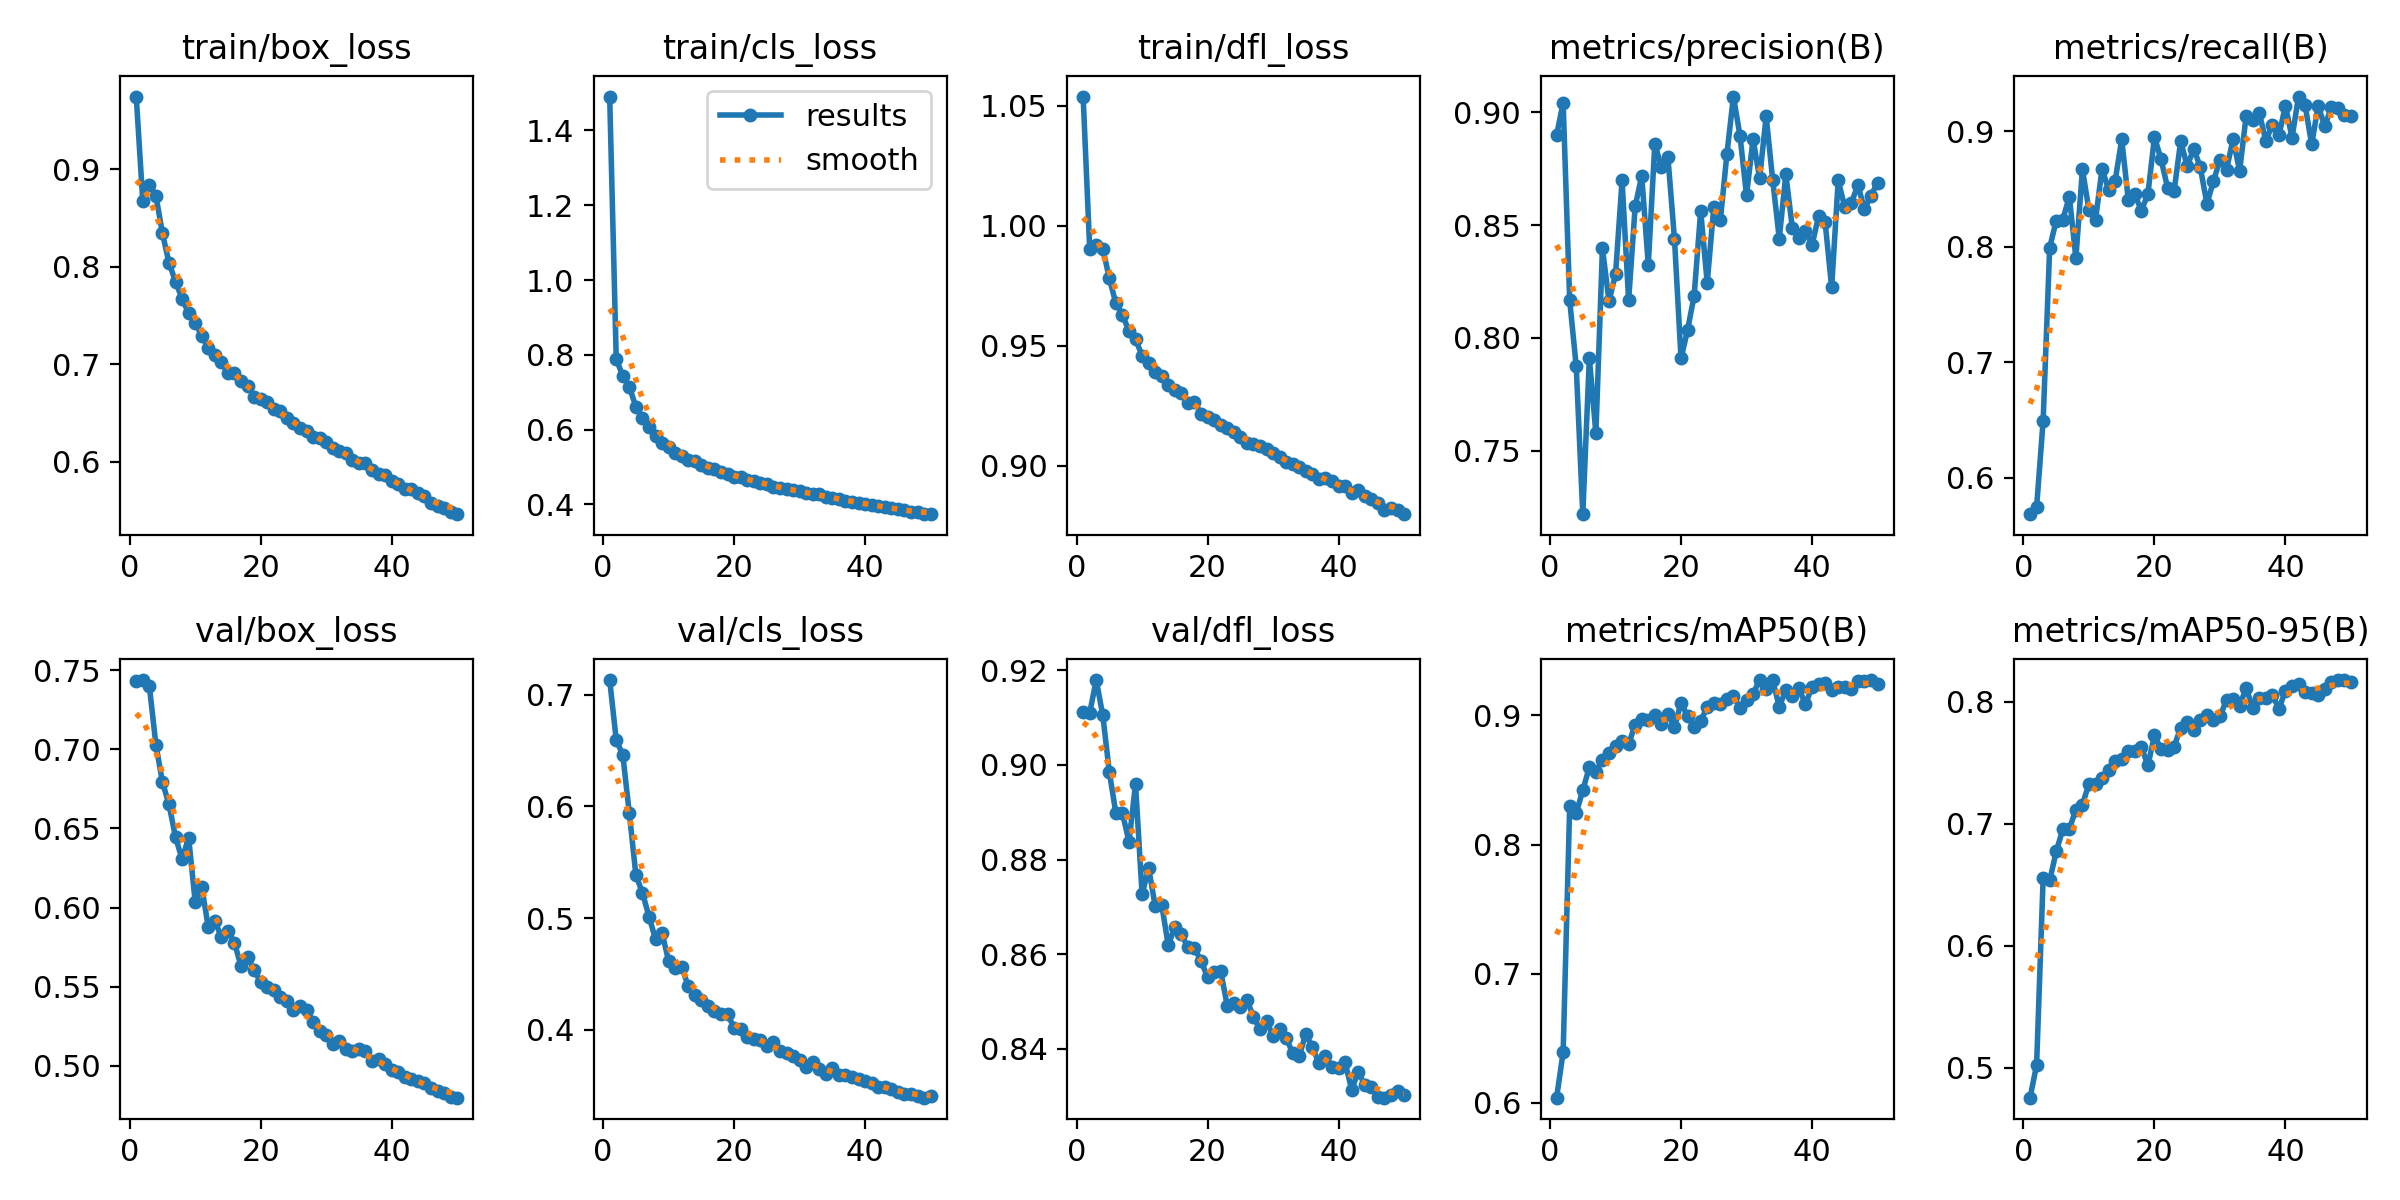

The file beside this chart, header and first rows:
epoch, train/box_loss, train/cls_loss, train/dfl_loss, metrics/precision(B), metrics/recall(B), metrics/mAP50(B), metrics/mAP50-95(B), val/box_loss, val/cls_loss, val/dfl_loss, lr/pg0, lr/pg1, lr/pg2
1, 0.9748, 1.491, 1.054, 0.8898, 0.5686, 0.604, 0.4756, 0.743, 0.7129, 0.9111, 0.07007, 0.003325, 0.003325
2, 0.8673, 0.7884, 0.9905, 0.9043, 0.5746, 0.6392, 0.5022, 0.7438, 0.6594, 0.911, 0.03994, 0.006527, 0.006527
3, 0.8842, 0.7439, 0.992, 0.8166, 0.6495, 0.8296, 0.6554, 0.7401, 0.6459, 0.918, 0.009678, 0.009596, 0.009596
4, 0.8731, 0.7143, 0.9905, 0.7873, 0.7994, 0.8245, 0.6536, 0.703, 0.5937, 0.9105, 0.009406, 0.009406, 0.009406
5, 0.8346, 0.6612, 0.9781, 0.7218, 0.8227, 0.842, 0.6774, 0.6793, 0.5384, 0.8985, 0.009208, 0.009208, 0.009208
6, 0.8042, 0.6323, 0.9677, 0.791, 0.8236, 0.8599, 0.6956, 0.6652, 0.5227, 0.8898, 0.00901, 0.00901, 0.00901
7, 0.7849, 0.6066, 0.963, 0.7576, 0.8435, 0.8565, 0.6957, 0.6444, 0.5013, 0.8899, 0.008812, 0.008812, 0.008812
8, 0.7674, 0.5835, 0.9561, 0.8396, 0.7904, 0.8658, 0.7118, 0.6306, 0.4812, 0.8838, 0.008614, 0.008614, 0.008614
9, 0.7525, 0.5654, 0.9528, 0.8163, 0.8671, 0.8706, 0.7158, 0.6442, 0.4865, 0.8959, 0.008416, 0.008416, 0.008416
10, 0.7429, 0.5529, 0.9459, 0.8282, 0.8316, 0.8766, 0.7328, 0.6037, 0.4615, 0.8726, 0.008218, 0.008218, 0.008218
11, 0.7294, 0.538, 0.9427, 0.8698, 0.8235, 0.88, 0.7324, 0.6132, 0.4557, 0.8782, 0.00802, 0.00802, 0.00802
12, 0.7173, 0.5294, 0.9392, 0.8167, 0.8678, 0.878, 0.7373, 0.5875, 0.456, 0.8702, 0.007822, 0.007822, 0.007822
13, 0.7099, 0.5197, 0.9375, 0.8583, 0.8492, 0.8928, 0.7442, 0.5917, 0.439, 0.8704, 0.007624, 0.007624, 0.007624
14, 0.7022, 0.515, 0.9338, 0.8717, 0.8574, 0.8974, 0.7518, 0.5812, 0.4309, 0.8618, 0.007426, 0.007426, 0.007426
15, 0.6909, 0.5044, 0.9316, 0.8324, 0.893, 0.8968, 0.7532, 0.5851, 0.4268, 0.8658, 0.007228, 0.007228, 0.007228
16, 0.6913, 0.4985, 0.9302, 0.8861, 0.8409, 0.9007, 0.7595, 0.5778, 0.4215, 0.8642, 0.00703, 0.00703, 0.00703
17, 0.6835, 0.4949, 0.9264, 0.8755, 0.8455, 0.8935, 0.7601, 0.5628, 0.4165, 0.8615, 0.006832, 0.006832, 0.006832
18, 0.6775, 0.4879, 0.9268, 0.88, 0.8312, 0.9009, 0.7631, 0.5689, 0.4142, 0.8612, 0.006634, 0.006634, 0.006634
19, 0.6669, 0.4805, 0.9218, 0.8438, 0.8459, 0.8907, 0.7479, 0.5603, 0.4141, 0.8586, 0.006436, 0.006436, 0.006436
20, 0.6644, 0.4741, 0.9203, 0.7908, 0.8951, 0.9099, 0.7726, 0.5529, 0.4016, 0.8551, 0.006238, 0.006238, 0.006238
21, 0.661, 0.4732, 0.9193, 0.8034, 0.8759, 0.8993, 0.7612, 0.5497, 0.4009, 0.8563, 0.00604, 0.00604, 0.00604
22, 0.6546, 0.4664, 0.917, 0.8186, 0.8512, 0.8908, 0.7602, 0.5481, 0.3939, 0.8564, 0.005842, 0.005842, 0.005842
23, 0.6517, 0.4639, 0.9157, 0.8561, 0.8485, 0.8954, 0.7633, 0.5435, 0.3919, 0.8491, 0.005644, 0.005644, 0.005644
24, 0.6449, 0.4573, 0.9143, 0.8244, 0.8915, 0.9068, 0.7789, 0.5409, 0.3905, 0.8497, 0.005446, 0.005446, 0.005446
25, 0.6397, 0.4534, 0.9121, 0.8579, 0.8697, 0.9099, 0.7835, 0.535, 0.386, 0.8488, 0.005248, 0.005248, 0.005248
26, 0.6349, 0.447, 0.9096, 0.852, 0.8851, 0.9091, 0.7766, 0.5377, 0.3893, 0.8503, 0.00505, 0.00505, 0.00505
27, 0.6317, 0.4453, 0.9092, 0.8813, 0.8688, 0.9127, 0.7855, 0.5351, 0.3809, 0.8468, 0.004852, 0.004852, 0.004852
28, 0.6256, 0.4412, 0.9081, 0.907, 0.8375, 0.9149, 0.789, 0.5279, 0.379, 0.8441, 0.004654, 0.004654, 0.004654
29, 0.625, 0.4382, 0.9072, 0.8897, 0.8566, 0.9061, 0.785, 0.5221, 0.3763, 0.8459, 0.004456, 0.004456, 0.004456
30, 0.6202, 0.4362, 0.9053, 0.8631, 0.8756, 0.9121, 0.7882, 0.5192, 0.3727, 0.8426, 0.004258, 0.004258, 0.004258
31, 0.6137, 0.4308, 0.9037, 0.8881, 0.867, 0.9167, 0.8016, 0.5134, 0.3672, 0.8441, 0.00406, 0.00406, 0.00406
32, 0.6107, 0.4277, 0.9016, 0.8708, 0.8932, 0.9274, 0.802, 0.5153, 0.3712, 0.8423, 0.003862, 0.003862, 0.003862
33, 0.6095, 0.4267, 0.9009, 0.8982, 0.8658, 0.9201, 0.7969, 0.5106, 0.3647, 0.839, 0.003664, 0.003664, 0.003664
34, 0.6021, 0.4208, 0.8998, 0.8699, 0.9134, 0.9273, 0.8114, 0.5095, 0.3604, 0.8385, 0.003466, 0.003466, 0.003466
35, 0.5991, 0.4182, 0.8978, 0.844, 0.9101, 0.9067, 0.795, 0.5108, 0.3657, 0.8431, 0.003268, 0.003268, 0.003268
36, 0.5986, 0.4147, 0.8968, 0.8724, 0.916, 0.9196, 0.8029, 0.5096, 0.3592, 0.8403, 0.00307, 0.00307, 0.00307
37, 0.5911, 0.4104, 0.8944, 0.8486, 0.8919, 0.9147, 0.8034, 0.5032, 0.3596, 0.8369, 0.002872, 0.002872, 0.002872
38, 0.5873, 0.4078, 0.8951, 0.8441, 0.9056, 0.9209, 0.8057, 0.504, 0.3574, 0.8385, 0.002674, 0.002674, 0.002674
39, 0.5869, 0.405, 0.8938, 0.8474, 0.8964, 0.9087, 0.7942, 0.501, 0.3558, 0.836, 0.002476, 0.002476, 0.002476
40, 0.5803, 0.4009, 0.8915, 0.841, 0.9223, 0.922, 0.8092, 0.4975, 0.3543, 0.8359, 0.002278, 0.002278, 0.002278
41, 0.5769, 0.3989, 0.8918, 0.8539, 0.8945, 0.9241, 0.8129, 0.496, 0.3523, 0.8371, 0.00208, 0.00208, 0.00208
42, 0.5725, 0.3954, 0.8885, 0.8513, 0.9301, 0.9249, 0.815, 0.4925, 0.3485, 0.8314, 0.001882, 0.001882, 0.001882
43, 0.5726, 0.3937, 0.89, 0.8224, 0.9226, 0.9195, 0.808, 0.4915, 0.3487, 0.8351, 0.001684, 0.001684, 0.001684
44, 0.5683, 0.3906, 0.8874, 0.8698, 0.8888, 0.9223, 0.8071, 0.4902, 0.3469, 0.8323, 0.001486, 0.001486, 0.001486
45, 0.5649, 0.3879, 0.8864, 0.858, 0.9221, 0.9223, 0.8057, 0.4889, 0.3447, 0.8318, 0.001288, 0.001288, 0.001288
46, 0.5582, 0.3842, 0.8844, 0.8597, 0.9043, 0.9201, 0.8109, 0.4857, 0.3426, 0.8297, 0.00109, 0.00109, 0.00109
47, 0.5547, 0.3796, 0.8815, 0.8677, 0.921, 0.9269, 0.8166, 0.4843, 0.3422, 0.8296, 0.000892, 0.000892, 0.000892
48, 0.5531, 0.3793, 0.8827, 0.8572, 0.92, 0.927, 0.8179, 0.4826, 0.341, 0.8301, 0.000694, 0.000694, 0.000694
49, 0.5487, 0.3752, 0.8817, 0.8631, 0.9141, 0.9273, 0.8178, 0.4804, 0.3393, 0.831, 0.000496, 0.000496, 0.000496
50, 0.5463, 0.374, 0.8799, 0.8686, 0.9129, 0.9245, 0.816, 0.4797, 0.3403, 0.8302, 0.000298, 0.000298, 0.000298
